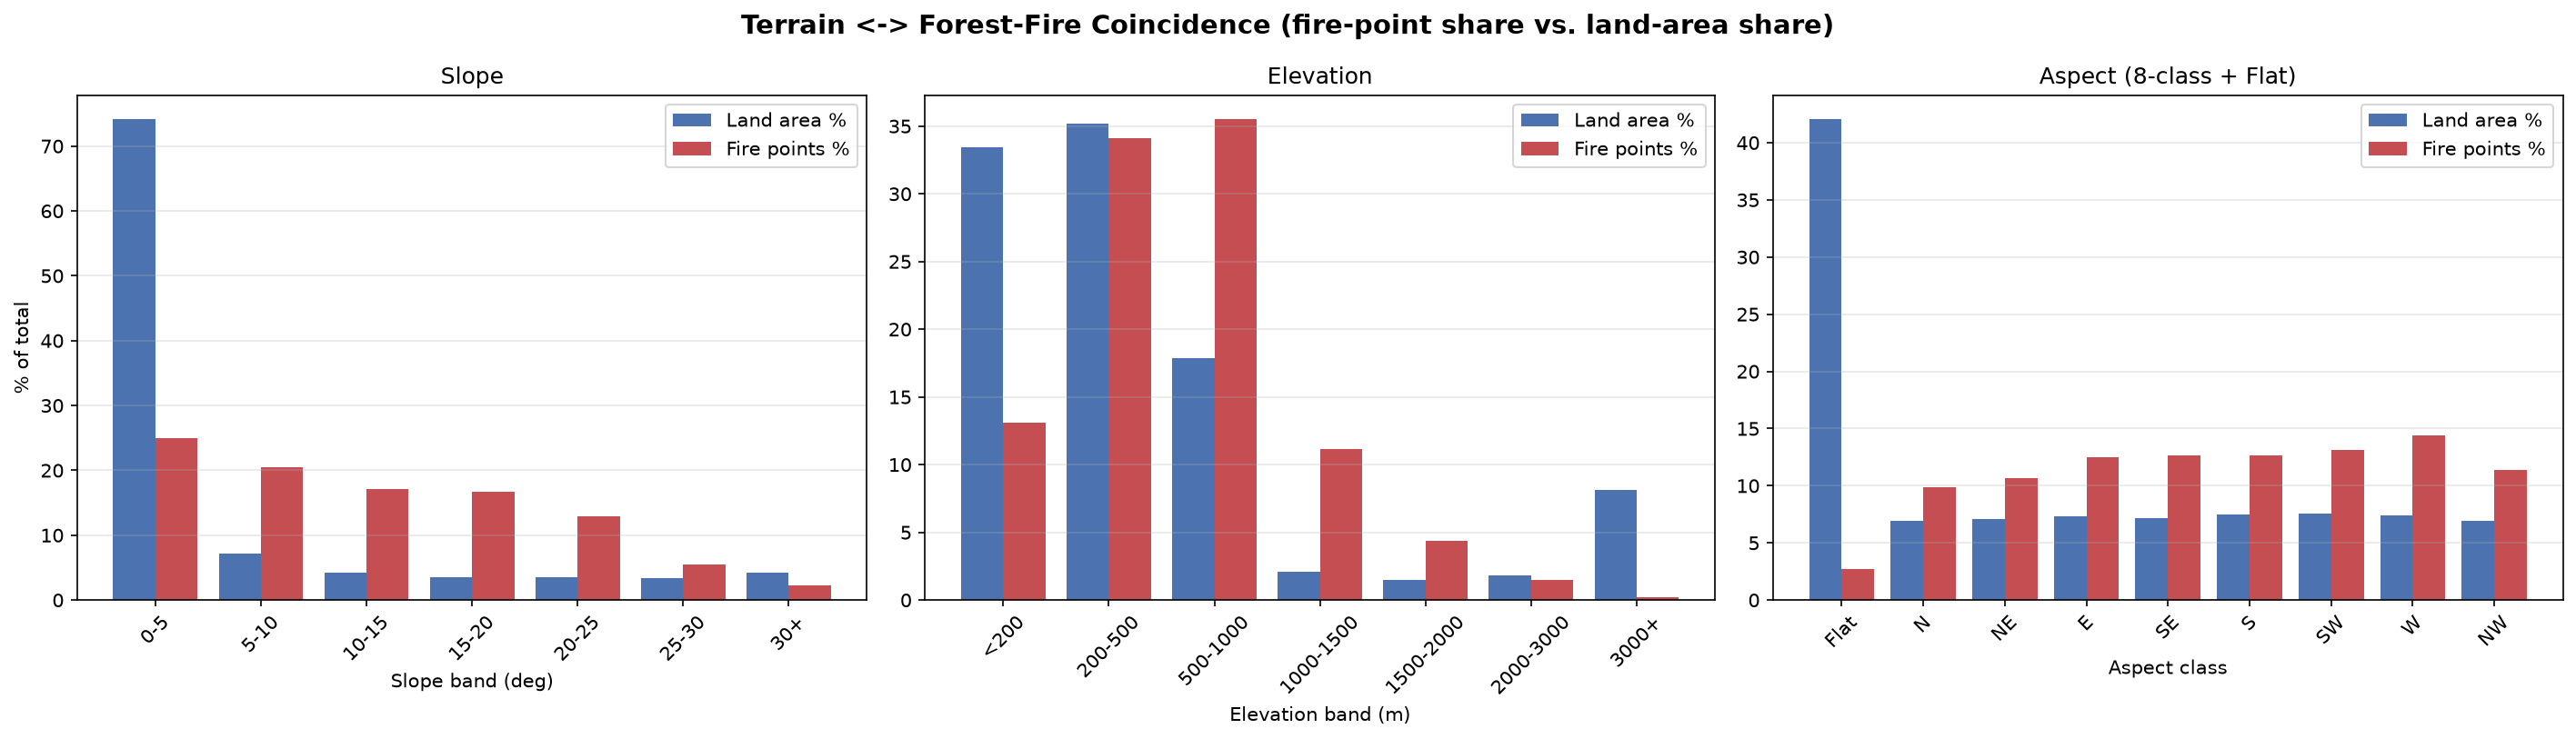

Source data for this figure (header and first rows):
bin, land_area_pct, fire_pct, enrichment_ratio, variable
0-5, 74.15, 25.03, 0.3375, slope
5-10, 7.176, 20.53, 2.861, slope
10-15, 4.221, 17.07, 4.044, slope
15-20, 3.489, 16.68, 4.781, slope
20-25, 3.469, 12.95, 3.733, slope
25-30, 3.336, 5.486, 1.645, slope
30+, 4.157, 2.257, 0.5431, slope
<200, 33.41, 13.13, 0.393, elevation
200-500, 35.2, 34.08, 0.9683, elevation
500-1000, 17.87, 35.51, 1.988, elevation
1000-1500, 2.105, 11.15, 5.294, elevation
1500-2000, 1.465, 4.383, 2.993, elevation
2000-3000, 1.827, 1.506, 0.8243, elevation
3000+, 8.125, 0.2373, 0.0292, elevation
Flat, 42.06, 2.692, 0.06401, aspect_class
N, 6.937, 9.871, 1.423, aspect_class
NE, 7.051, 10.63, 1.508, aspect_class
E, 7.315, 12.51, 1.711, aspect_class
SE, 7.199, 12.68, 1.761, aspect_class
S, 7.519, 12.66, 1.684, aspect_class
SW, 7.592, 13.14, 1.731, aspect_class
W, 7.435, 14.41, 1.938, aspect_class
NW, 6.894, 11.4, 1.654, aspect_class
